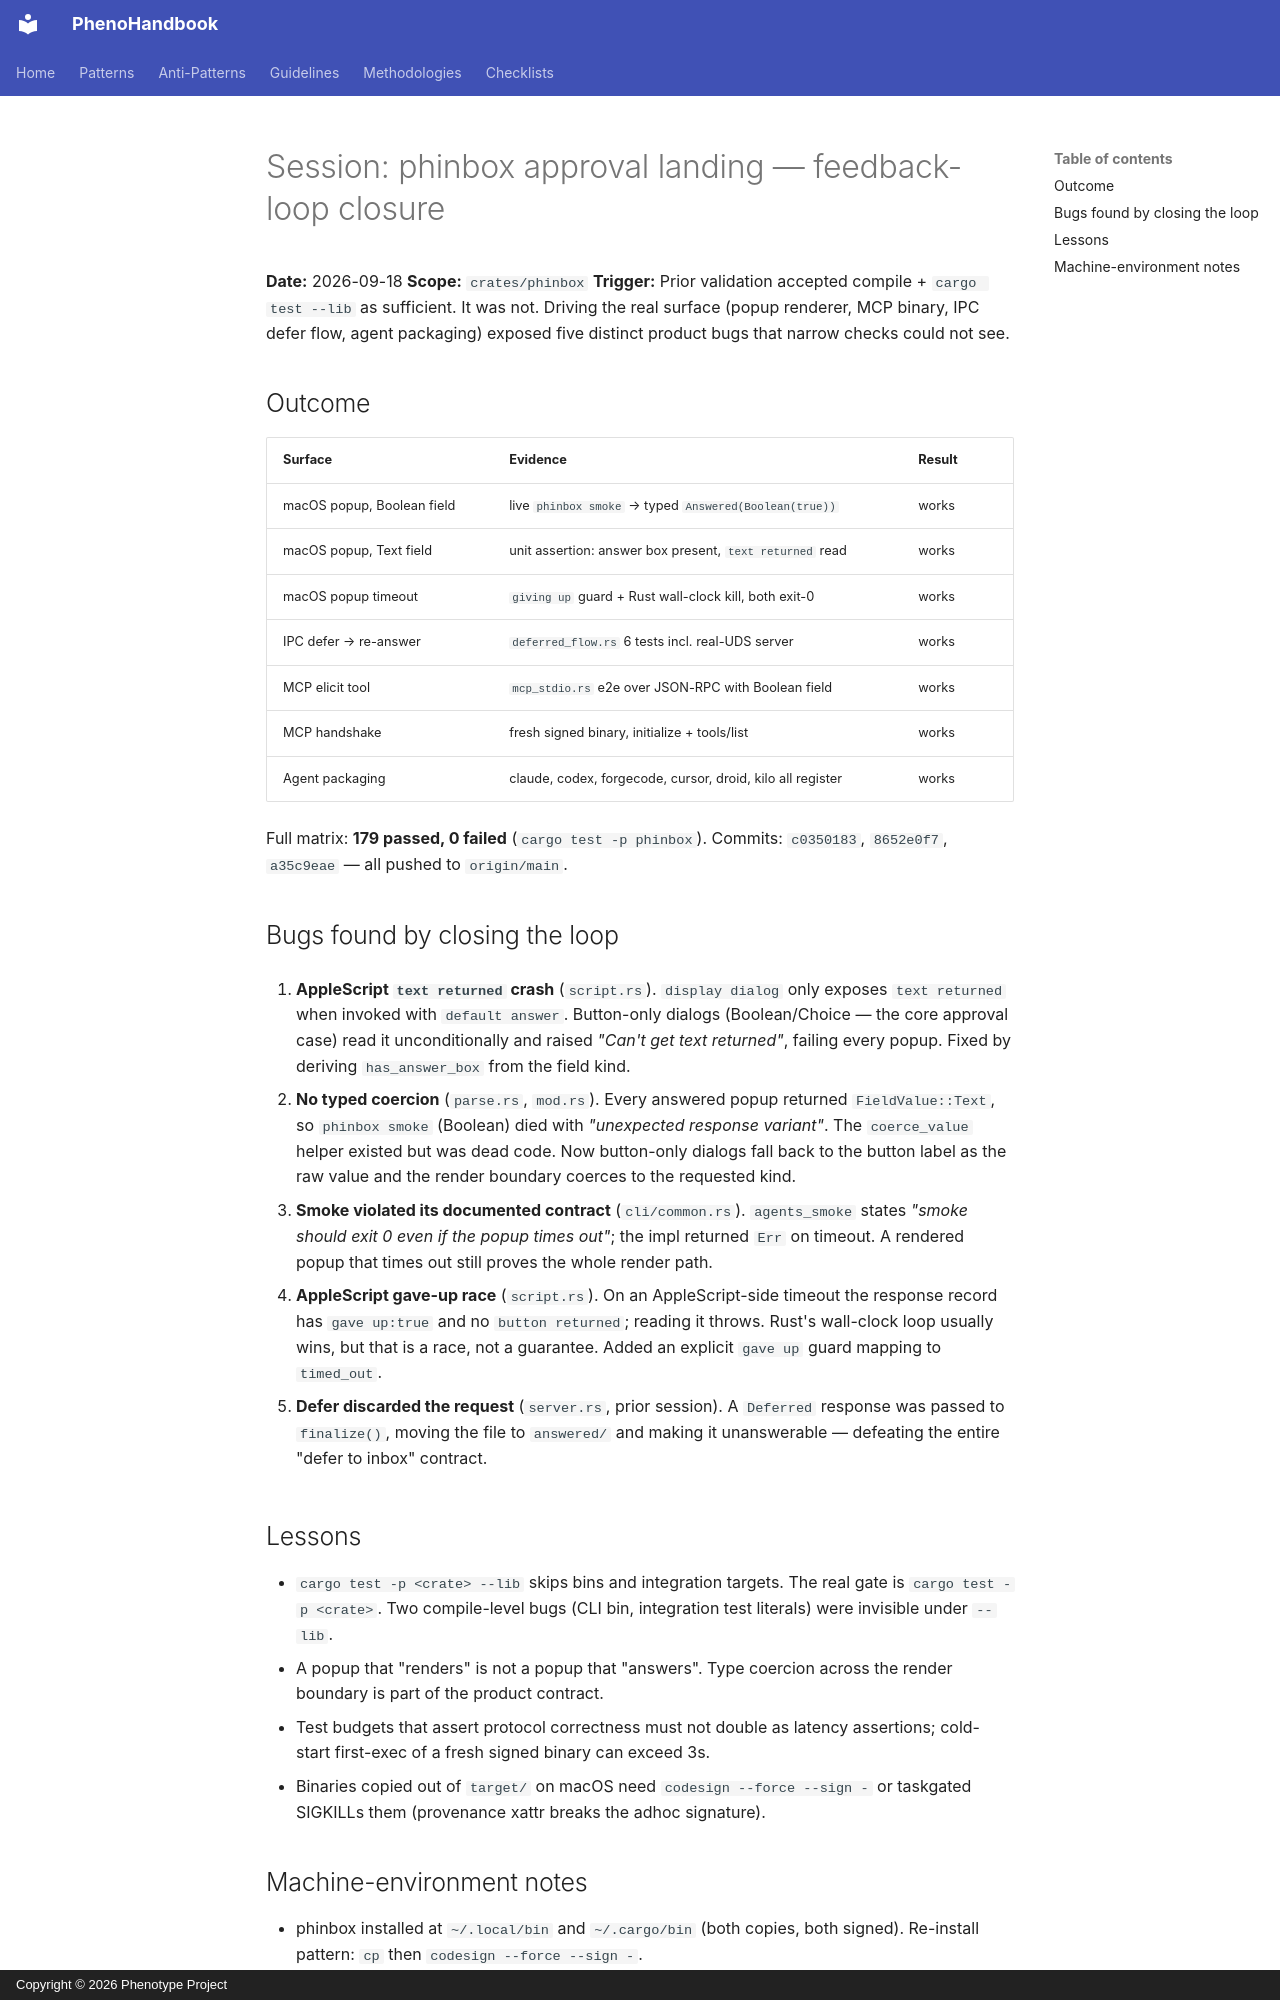

repository: KooshaPari/PhenoShared · page: sessions/20260918-phinbox-approval-loop/00_SESSION_OVERVIEW/index.html · generator: mkdocs · copyright: Copyright © 2026 Phenotype Project

# Session: phinbox approval landing — feedback-loop closure

**Date:** 2026-09-18
**Scope:** `crates/phinbox`
**Trigger:** Prior validation accepted compile + `cargo test --lib` as sufficient. It was not.
Driving the real surface (popup renderer, MCP binary, IPC defer flow, agent
packaging) exposed five distinct product bugs that narrow checks could not see.

## Outcome

| Surface | Evidence | Result |
|---|---|---|
| macOS popup, Boolean field | live `phinbox smoke` → typed `Answered(Boolean(true))` | works |
| macOS popup, Text field | unit assertion: answer box present, `text returned` read | works |
| macOS popup timeout | `giving up` guard + Rust wall-clock kill, both exit-0 | works |
| IPC defer → re-answer | `deferred_flow.rs` 6 tests incl. real-UDS server | works |
| MCP elicit tool | `mcp_stdio.rs` e2e over JSON-RPC with Boolean field | works |
| MCP handshake | fresh signed binary, initialize + tools/list | works |
| Agent packaging | claude, codex, forgecode, cursor, droid, kilo all register | works |

Full matrix: **179 passed, 0 failed** (`cargo test -p phinbox`).
Commits: `c0350183`, `8652e0f7`, `a35c9eae` — all pushed to `origin/main`.

## Bugs found by closing the loop

1. **AppleScript `text returned` crash** (`script.rs`). `display dialog` only
   exposes `text returned` when invoked with `default answer`. Button-only
   dialogs (Boolean/Choice — the core approval case) read it unconditionally
   and raised *"Can't get text returned"*, failing every popup. Fixed by
   deriving `has_answer_box` from the field kind.

2. **No typed coercion** (`parse.rs`, `mod.rs`). Every answered popup returned
   `FieldValue::Text`, so `phinbox smoke` (Boolean) died with
   *"unexpected response variant"*. The `coerce_value` helper existed but was
   dead code. Now button-only dialogs fall back to the button label as the raw
   value and the render boundary coerces to the requested kind.

3. **Smoke violated its documented contract** (`cli/common.rs`). `agents_smoke`
   states *"smoke should exit 0 even if the popup times out"*; the impl returned
   `Err` on timeout. A rendered popup that times out still proves the whole
   render path.

4. **AppleScript gave-up race** (`script.rs`). On an AppleScript-side timeout
   the response record has `gave up:true` and no `button returned`; reading it
   throws. Rust's wall-clock loop usually wins, but that is a race, not a
   guarantee. Added an explicit `gave up` guard mapping to `timed_out`.

5. **Defer discarded the request** (`server.rs`, prior session). A `Deferred`
   response was passed to `finalize()`, moving the file to `answered/` and
   making it unanswerable — defeating the entire "defer to inbox" contract.

## Lessons

- `cargo test -p <crate> --lib` skips bins and integration targets. The real
  gate is `cargo test -p <crate>`. Two compile-level bugs (CLI bin, integration
  test literals) were invisible under `--lib`.
- A popup that "renders" is not a popup that "answers". Type coercion across
  the render boundary is part of the product contract.
- Test budgets that assert protocol correctness must not double as latency
  assertions; cold-start first-exec of a fresh signed binary can exceed 3s.
- Binaries copied out of `target/` on macOS need `codesign --force --sign -`
  or taskgated SIGKILLs them (provenance xattr breaks the adhoc signature).

## Machine-environment notes

- phinbox installed at `~/.local/bin` and `~/.cargo/bin` (both copies, both
  signed). Re-install pattern: `cp` then `codesign --force --sign -`.
- `phinbox` and `phinbox-mcp` binaries both verified to contain the fixes via
  `strings`.

---
